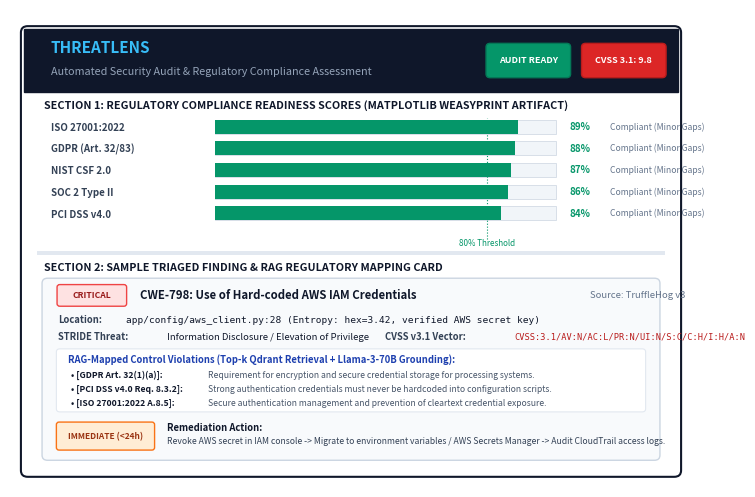

Here is the Python script that generated this plot:
"""
Generate IEEE publication-grade Figure 8: ThreatLens Enterprise Audit Report Artifact & Remediation Card.
Renders an authentic, high-resolution artifact of the generated executive compliance report and structured finding card.
"""
import os
import matplotlib
matplotlib.use('Agg')
import matplotlib.pyplot as plt
from matplotlib.patches import FancyBboxPatch, Rectangle, Circle

OUTPUT_DIR = "docs/paper_figures"
os.makedirs(OUTPUT_DIR, exist_ok=True)

fig, ax = plt.subplots(figsize=(8.8, 6.2), dpi=300)
ax.set_xlim(0, 100)
ax.set_ylim(0, 75)
ax.axis('off')

# Outer Card Frame (Neo-brutalist / Academic Report Card styling)
outer_card = FancyBboxPatch((2, 2), 96, 70, boxstyle="round,pad=0.4,rounding_size=1.0",
                           facecolor="#ffffff", edgecolor="#0f172a", linewidth=1.5, zorder=1)
ax.add_patch(outer_card)

# Top Header Banner
header_box = FancyBboxPatch((2, 62), 96, 10, boxstyle="square,pad=0",
                            facecolor="#0f172a", edgecolor="#0f172a", linewidth=1.0, zorder=2)
ax.add_patch(header_box)

ax.text(6, 68.2, "THREATLENS", fontsize=11, fontweight='bold', color="#38bdf8", zorder=3)
ax.text(6, 64.8, "Automated Security Audit & Regulatory Compliance Assessment", fontsize=7.8, color="#94a3b8", zorder=3)

# Status Badges in Header
badge_pass = FancyBboxPatch((70, 64.5), 12, 5.0, boxstyle="round,pad=0.2,rounding_size=0.6",
                            facecolor="#059669", edgecolor="#047857", zorder=3)
ax.add_patch(badge_pass)
ax.text(76, 67.0, "AUDIT READY", fontsize=6.5, fontweight='bold', color="#ffffff", ha='center', va='center', zorder=4)

badge_cvss = FancyBboxPatch((84, 64.5), 12, 5.0, boxstyle="round,pad=0.2,rounding_size=0.6",
                            facecolor="#dc2626", edgecolor="#b91c1c", zorder=3)
ax.add_patch(badge_cvss)
ax.text(90, 67.0, "CVSS 3.1: 9.8", fontsize=6.5, fontweight='bold', color="#ffffff", ha='center', va='center', zorder=4)

# Section A: Executive Framework Readiness Overview
ax.text(5, 59.5, "SECTION 1: REGULATORY COMPLIANCE READINESS SCORES (MATPLOTLIB WEASYPRINT ARTIFACT)", 
        fontsize=7.8, fontweight='bold', color="#0f172a")

fw_data = [
    ("ISO 27001:2022", 89, "#059669", "Compliant (Minor Gaps)"),
    ("GDPR (Art. 32/83)", 88, "#059669", "Compliant (Minor Gaps)"),
    ("NIST CSF 2.0", 87, "#059669", "Compliant (Minor Gaps)"),
    ("SOC 2 Type II", 86, "#059669", "Compliant (Minor Gaps)"),
    ("PCI DSS v4.0", 84, "#059669", "Compliant (Minor Gaps)"),
]

for idx, (fw, score, col, status) in enumerate(fw_data):
    y = 55.5 - idx * 3.4
    ax.text(6, y + 0.5, fw, fontsize=7.0, fontweight='semibold', color="#334155")
    # Gray background track
    bg_bar = Rectangle((30, y), 50, 2.2, facecolor="#f1f5f9", edgecolor="#cbd5e1", linewidth=0.5, zorder=2)
    ax.add_patch(bg_bar)
    # Score fill bar
    fill_bar = Rectangle((30, y), 50 * (score / 100), 2.2, facecolor=col, edgecolor="none", zorder=3)
    ax.add_patch(fill_bar)
    # Score text
    ax.text(82, y + 1.1, f"{score}%", fontsize=7.0, fontweight='bold', color=col, va='center')
    ax.text(88, y + 1.1, status, fontsize=6.2, color="#64748b", va='center')

# Threshold markers
ax.plot([30 + 50 * 0.8, 30 + 50 * 0.8], [39, 58], linestyle=':', color="#059669", linewidth=0.8, zorder=4)
ax.text(30 + 50 * 0.8, 38.0, "80% Threshold", fontsize=5.8, color="#059669", ha='center')

# Section B: Structured Finding & Compliance Mapping Card
div_line = Rectangle((4, 36.5), 92, 0.6, facecolor="#e2e8f0", edgecolor="none", zorder=2)
ax.add_patch(div_line)

ax.text(5, 34.0, "SECTION 2: SAMPLE TRIAGED FINDING & RAG REGULATORY MAPPING CARD", 
        fontsize=7.8, fontweight='bold', color="#0f172a")

finding_card = FancyBboxPatch((5, 4.5), 90, 28.0, boxstyle="round,pad=0.3,rounding_size=0.8",
                              facecolor="#f8fafc", edgecolor="#cbd5e1", linewidth=1.0, zorder=2)
ax.add_patch(finding_card)

# Finding Title Row
badge_crit = FancyBboxPatch((7, 28.5), 10, 3.2, boxstyle="round,pad=0.1,rounding_size=0.4",
                            facecolor="#fee2e2", edgecolor="#ef4444", zorder=3)
ax.add_patch(badge_crit)
ax.text(12, 30.1, "CRITICAL", fontsize=6.2, fontweight='bold', color="#991b1b", ha='center', va='center', zorder=4)

ax.text(19, 30.1, "CWE-798: Use of Hard-coded AWS IAM Credentials", fontsize=8.2, fontweight='bold', color="#0f172a", va='center')
ax.text(85, 30.1, "Source: TruffleHog v3", fontsize=6.8, fontstyle='italic', color="#64748b", va='center')

# Metadata details
ax.text(7, 25.8, "Location:", fontsize=6.8, fontweight='bold', color="#334155")
ax.text(17, 25.8, "app/config/aws_client.py:28 (Entropy: hex=3.42, verified AWS secret key)", fontsize=6.8, fontfamily='monospace', color="#0f172a")

ax.text(7, 23.2, "STRIDE Threat:", fontsize=6.8, fontweight='bold', color="#334155")
ax.text(23, 23.2, "Information Disclosure / Elevation of Privilege", fontsize=6.8, color="#0f172a")

ax.text(55, 23.2, "CVSS v3.1 Vector:", fontsize=6.8, fontweight='bold', color="#334155")
ax.text(74, 23.2, "CVSS:3.1/AV:N/AC:L/PR:N/UI:N/S:C/C:H/I:H/A:N", fontsize=6.2, fontfamily='monospace', color="#b91c1c")

# Violated Regulatory Controls (RAG Mapper output)
rag_box = FancyBboxPatch((7, 12.0), 86, 9.5, boxstyle="round,pad=0.2,rounding_size=0.5",
                         facecolor="#ffffff", edgecolor="#e2e8f0", linewidth=0.8, zorder=3)
ax.add_patch(rag_box)

ax.text(8.5, 19.5, "RAG-Mapped Control Violations (Top-k Qdrant Retrieval + Llama-3-70B Grounding):", fontsize=6.8, fontweight='bold', color="#1e40af")

violations = [
    ("GDPR Art. 32(1)(a)", "Requirement for encryption and secure credential storage for processing systems."),
    ("PCI DSS v4.0 Req. 8.3.2", "Strong authentication credentials must never be hardcoded into configuration scripts."),
    ("ISO 27001:2022 A.8.5", "Secure authentication management and prevention of cleartext credential exposure."),
]

for i, (ctrl, note) in enumerate(violations):
    y_v = 17.2 - i * 2.2
    ax.text(9, y_v, f"• [{ctrl}]:", fontsize=6.2, fontweight='bold', color="#0f172a")
    ax.text(29, y_v, note, fontsize=6.2, color="#475569")

# Remediation Guidance Row
badge_rem = FancyBboxPatch((7, 6.0), 14, 4.0, boxstyle="round,pad=0.2,rounding_size=0.4",
                           facecolor="#ffedd5", edgecolor="#f97316", zorder=3)
ax.add_patch(badge_rem)
ax.text(14, 8.0, "IMMEDIATE (<24h)", fontsize=6.0, fontweight='bold', color="#9a3412", ha='center', va='center', zorder=4)

ax.text(23, 8.8, "Remediation Action:", fontsize=6.8, fontweight='bold', color="#0f172a")
ax.text(23, 6.8, "Revoke AWS secret in IAM console -> Migrate to environment variables / AWS Secrets Manager -> Audit CloudTrail access logs.",
        fontsize=6.2, color="#334155")

out_path = os.path.join(OUTPUT_DIR, "fig8_audit_report_artifact.png")
plt.savefig(out_path, bbox_inches='tight', dpi=300)
plt.close()
print(f"Generated: {out_path}")
